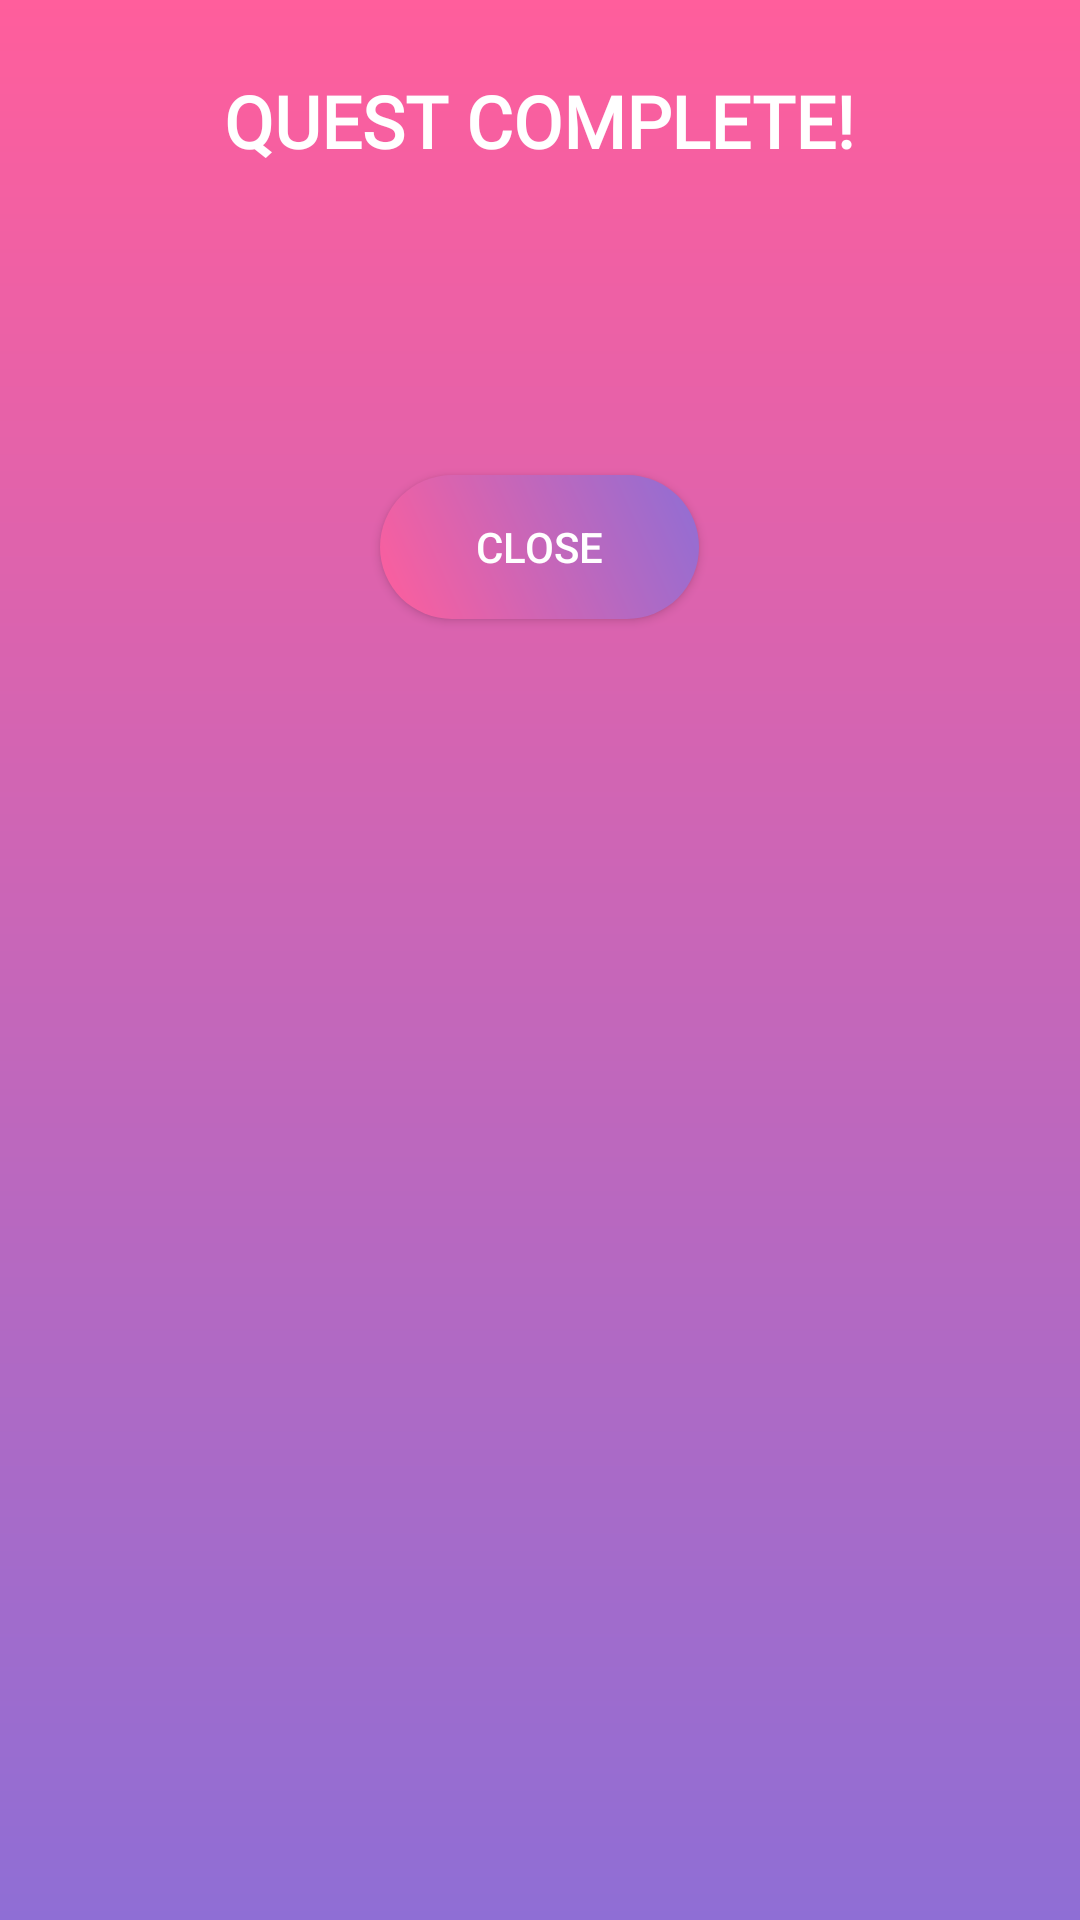

Here is an Android app screen rendered from its layout file. Give the layout XML and the strings, colors and styles it references.
<!-- AndroidManifest.xml: application theme Theme.QuestOut -->
<!-- res/layout/dialog_quest_complete.xml -->
<?xml version="1.0" encoding="utf-8"?>
<LinearLayout xmlns:android="http://schemas.android.com/apk/res/android"
    android:layout_width="match_parent"
    android:layout_height="wrap_content"
    android:orientation="vertical"
    android:padding="24dp"
    android:background="@drawable/bg_gradient">

    <TextView
        android:layout_width="wrap_content"
        android:layout_height="wrap_content"
        android:text="QUEST COMPLETE!"
        android:textColor="#FFF"
        android:textSize="24sp"
        android:textStyle="bold"
        android:fontFamily="@font/montserrat_bold"
        android:layout_gravity="center"/>

    <TextView
        android:id="@+id/completionTime"
        android:layout_width="wrap_content"
        android:layout_height="wrap_content"
        android:textColor="#FFF"
        android:textSize="18sp"
        android:fontFamily="@font/montserrat_regular"
        android:layout_gravity="center"
        android:layout_marginTop="16dp"/>

    <TextView
        android:id="@+id/rewardsText"
        android:layout_width="wrap_content"
        android:layout_height="wrap_content"
        android:textColor="#8F6ED5"
        android:textSize="16sp"
        android:fontFamily="@font/montserrat_bold"
        android:layout_gravity="center"
        android:layout_marginTop="16dp"
        android:gravity="center"/>

    <Button
        android:id="@+id/closeButton"
        android:layout_width="wrap_content"
        android:layout_height="wrap_content"
        android:text="CLOSE"
        android:textColor="#FFF"
        android:background="@drawable/button_gradient"
        android:layout_gravity="center"
        android:layout_marginTop="24dp"
        android:paddingHorizontal="32dp"
        android:paddingVertical="12dp"/>

</LinearLayout>
<!-- resources referenced by this layout -->
<resources>
  <!-- drawable bg_gradient (drawable) -->
  <?xml version="1.0" encoding="utf-8"?>
  <shape xmlns:android="http://schemas.android.com/apk/res/android">
      <gradient
          android:type="linear"
          android:angle="270"
          android:startColor="#FF5E9C"
          android:endColor="#8F6ED5"
          android:gradientRadius="500"
          android:dither="true"/>
  </shape>
  <!-- drawable button_gradient (drawable) -->
  <?xml version="1.0" encoding="utf-8"?>
  <shape xmlns:android="http://schemas.android.com/apk/res/android"
      android:shape="rectangle">
      <gradient
          android:startColor="#FF5E9C"
          android:endColor="#8F6ED5"
          android:angle="45"/>
      <corners android:radius="25dp"/>
  </shape>
  <style name="Theme.QuestOut" parent="Base.Theme.QuestOut" />
  <style name="Base.Theme.QuestOut" parent="Theme.Material3.DayNight.NoActionBar">
          
          
      </style>
</resources>
